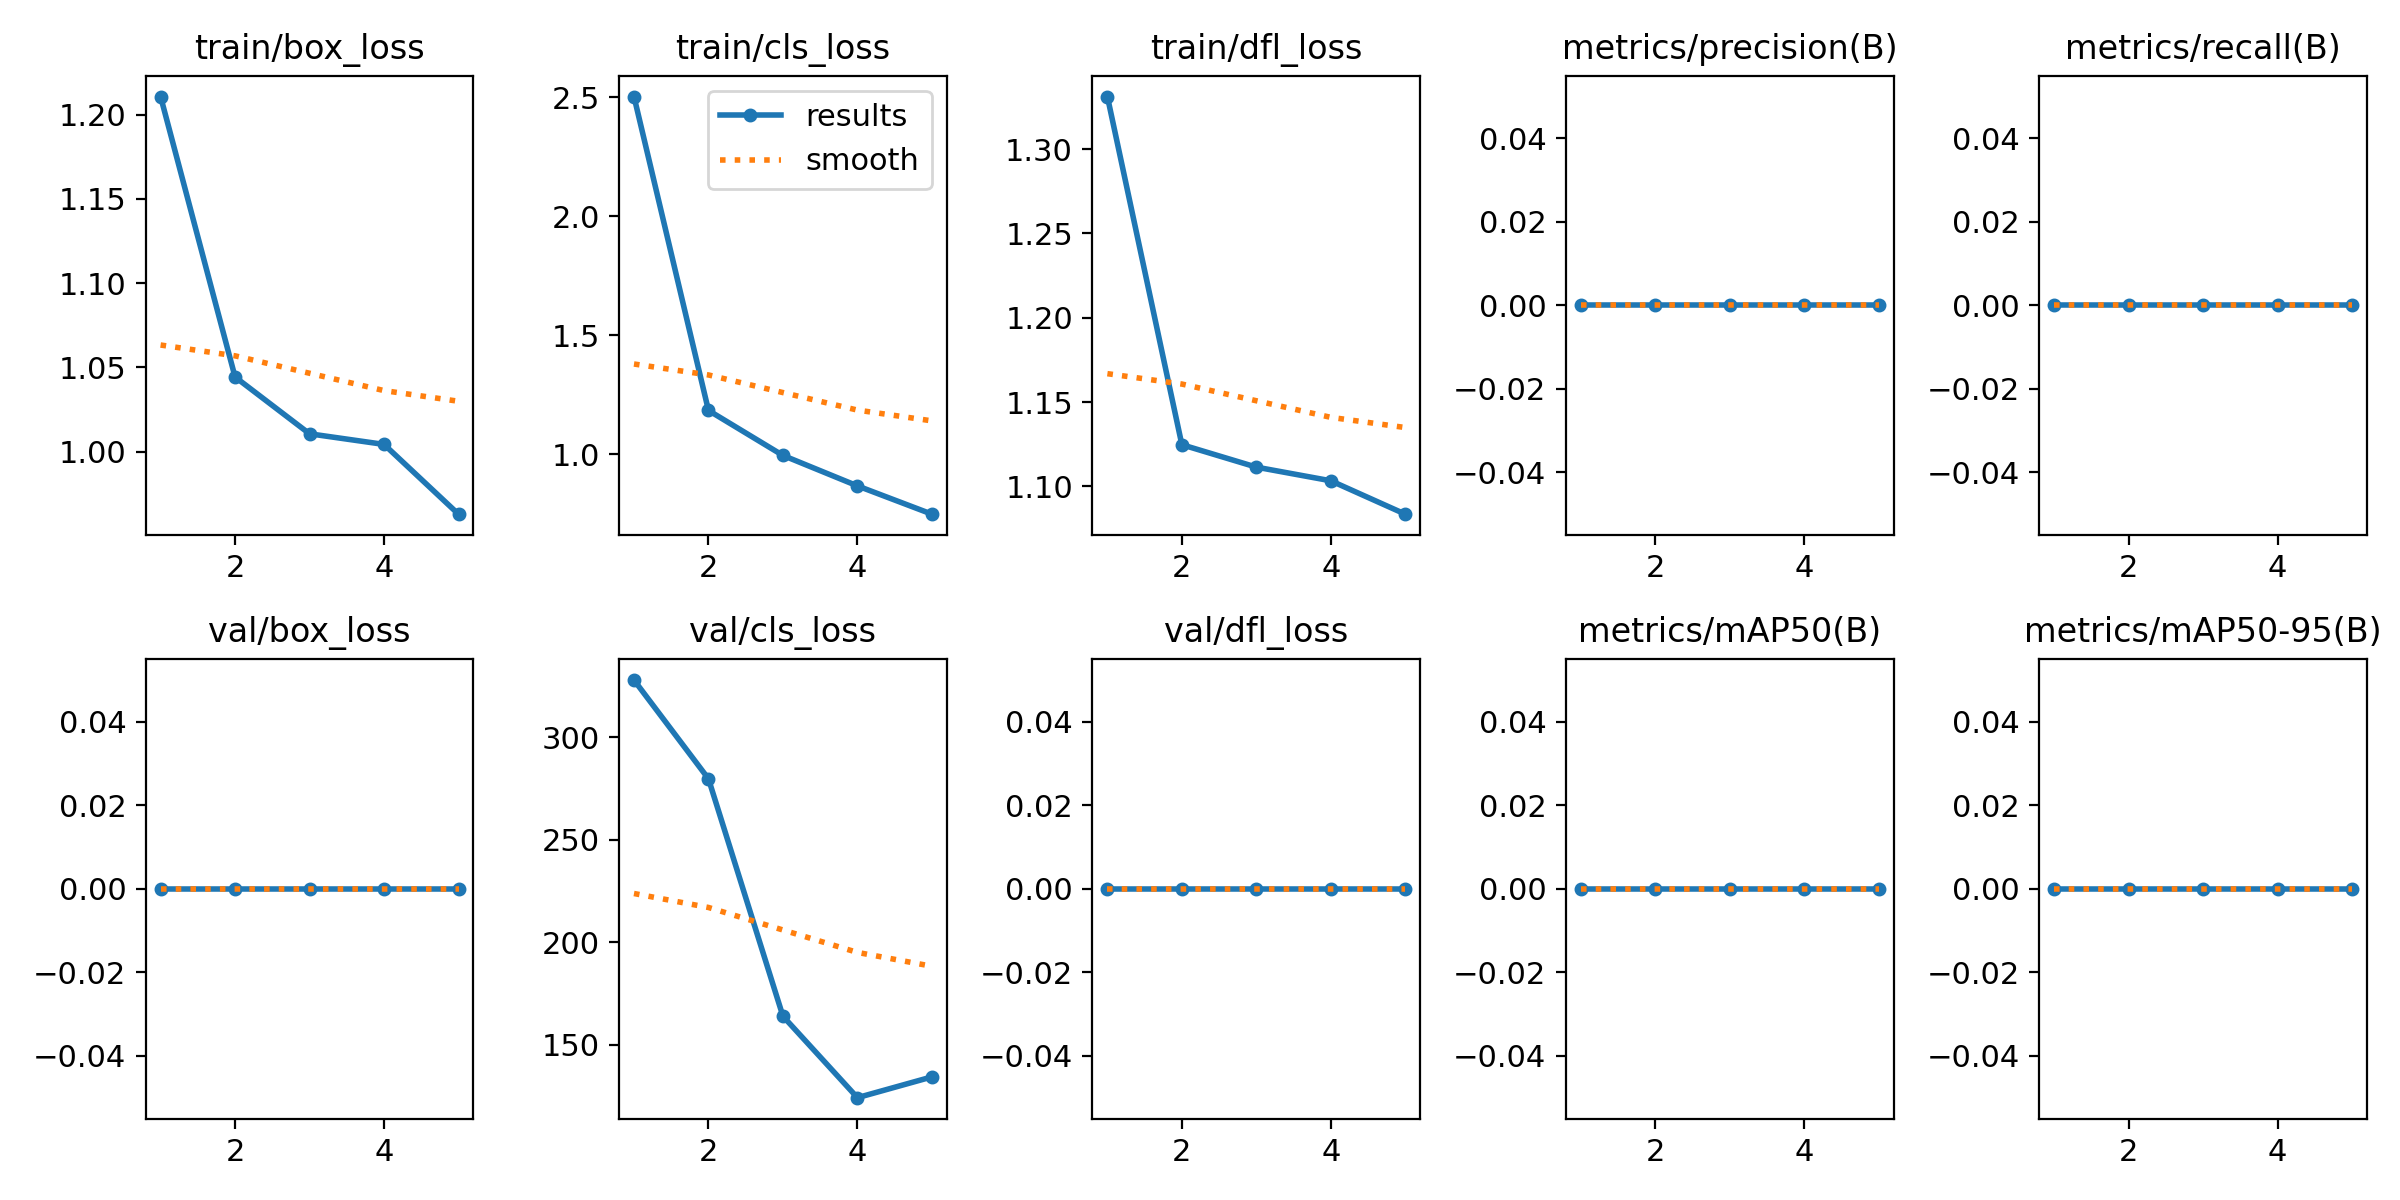

Values plotted in this chart, from the file beside it:
epoch, train/box_loss, train/cls_loss, train/dfl_loss, metrics/precision(B), metrics/recall(B), metrics/mAP50(B), metrics/mAP50-95(B), val/box_loss, val/cls_loss, val/dfl_loss, lr/pg0, lr/pg1, lr/pg2
1, 1.211, 2.504, 1.331, 0, 0, 0, 0, 0, 327.9, 0, 0.00062, 0.00062, 0.00062
2, 1.044, 1.184, 1.125, 0, 0, 0, 0, 0, 279.7, 0, 0.00101, 0.00101, 0.00101
3, 1.011, 0.9946, 1.111, 0, 0, 0, 0, 0, 164, 0, 0.001148, 0.001148, 0.001148
4, 1.004, 0.8665, 1.103, 0, 0, 0, 0, 0, 124.3, 0, 0.000812, 0.000812, 0.000812
5, 0.9629, 0.7476, 1.083, 0, 0, 0, 0, 0, 134.4, 0, 0.000812, 0.000812, 0.000812
